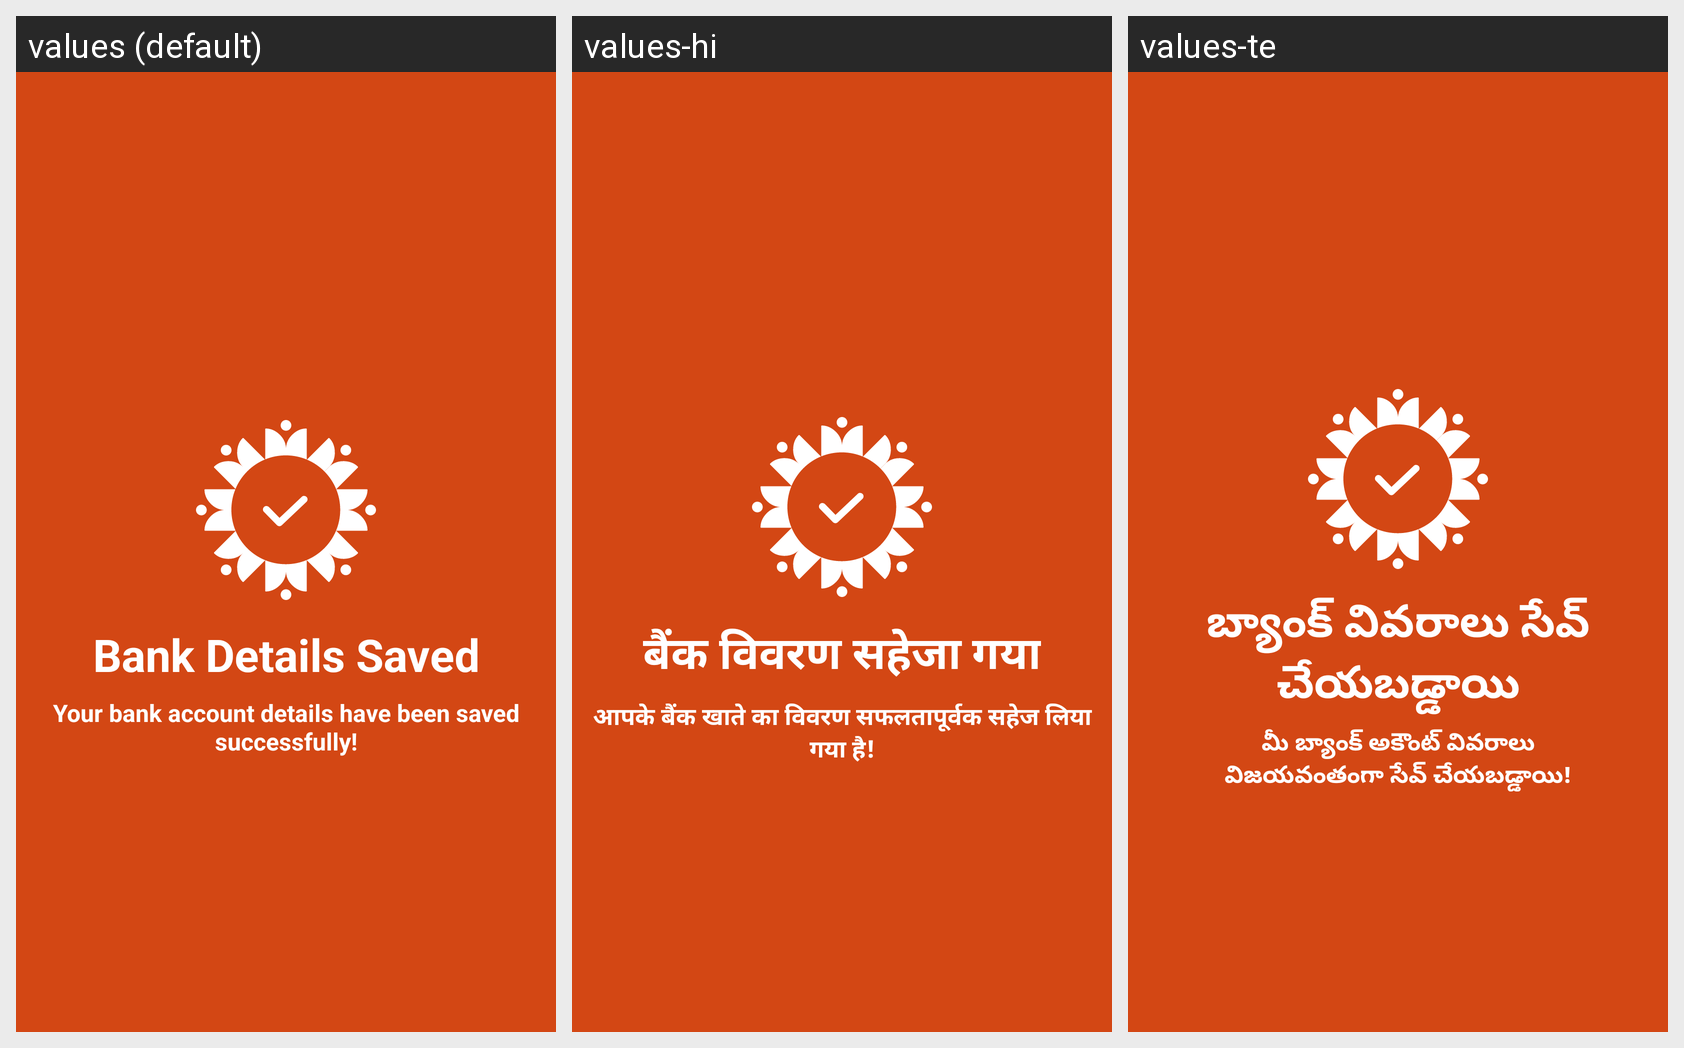

For this localized Android screen grid, give each drawn string resource with its value in every locale shown.
Android screen res/layout/fragment_bank_account_added.xml rendered under 3 locales, left to right: values (default), values-hi, values-te. Device: Nexus 5 (rendered at 1080×1920; each locale shown at half size, 540×960, under a caption strip naming it); theme Theme.Mitra_android.
Strings drawn on this screen, with the default value and each locale's value (text and hints the layout hard-codes, and strings that could not be matched under every locale, appear in the picture but are not listed):

bank_detail_saved
  values: Bank Details Saved
  values-hi: बैंक विवरण सहेजा गया
  values-te: బ్యాంక్ వివరాలు సేవ్ చేయబడ్డాయి

detail_saved
  values: Your bank account details have been saved
      successfully!
  values-hi: आपके बैंक खाते का विवरण सफलतापूर्वक सहेज लिया गया है!
  values-te: మీ బ్యాంక్ అకౌంట్ వివరాలు
      విజయవంతంగా సేవ్ చేయబడ్డాయి!
